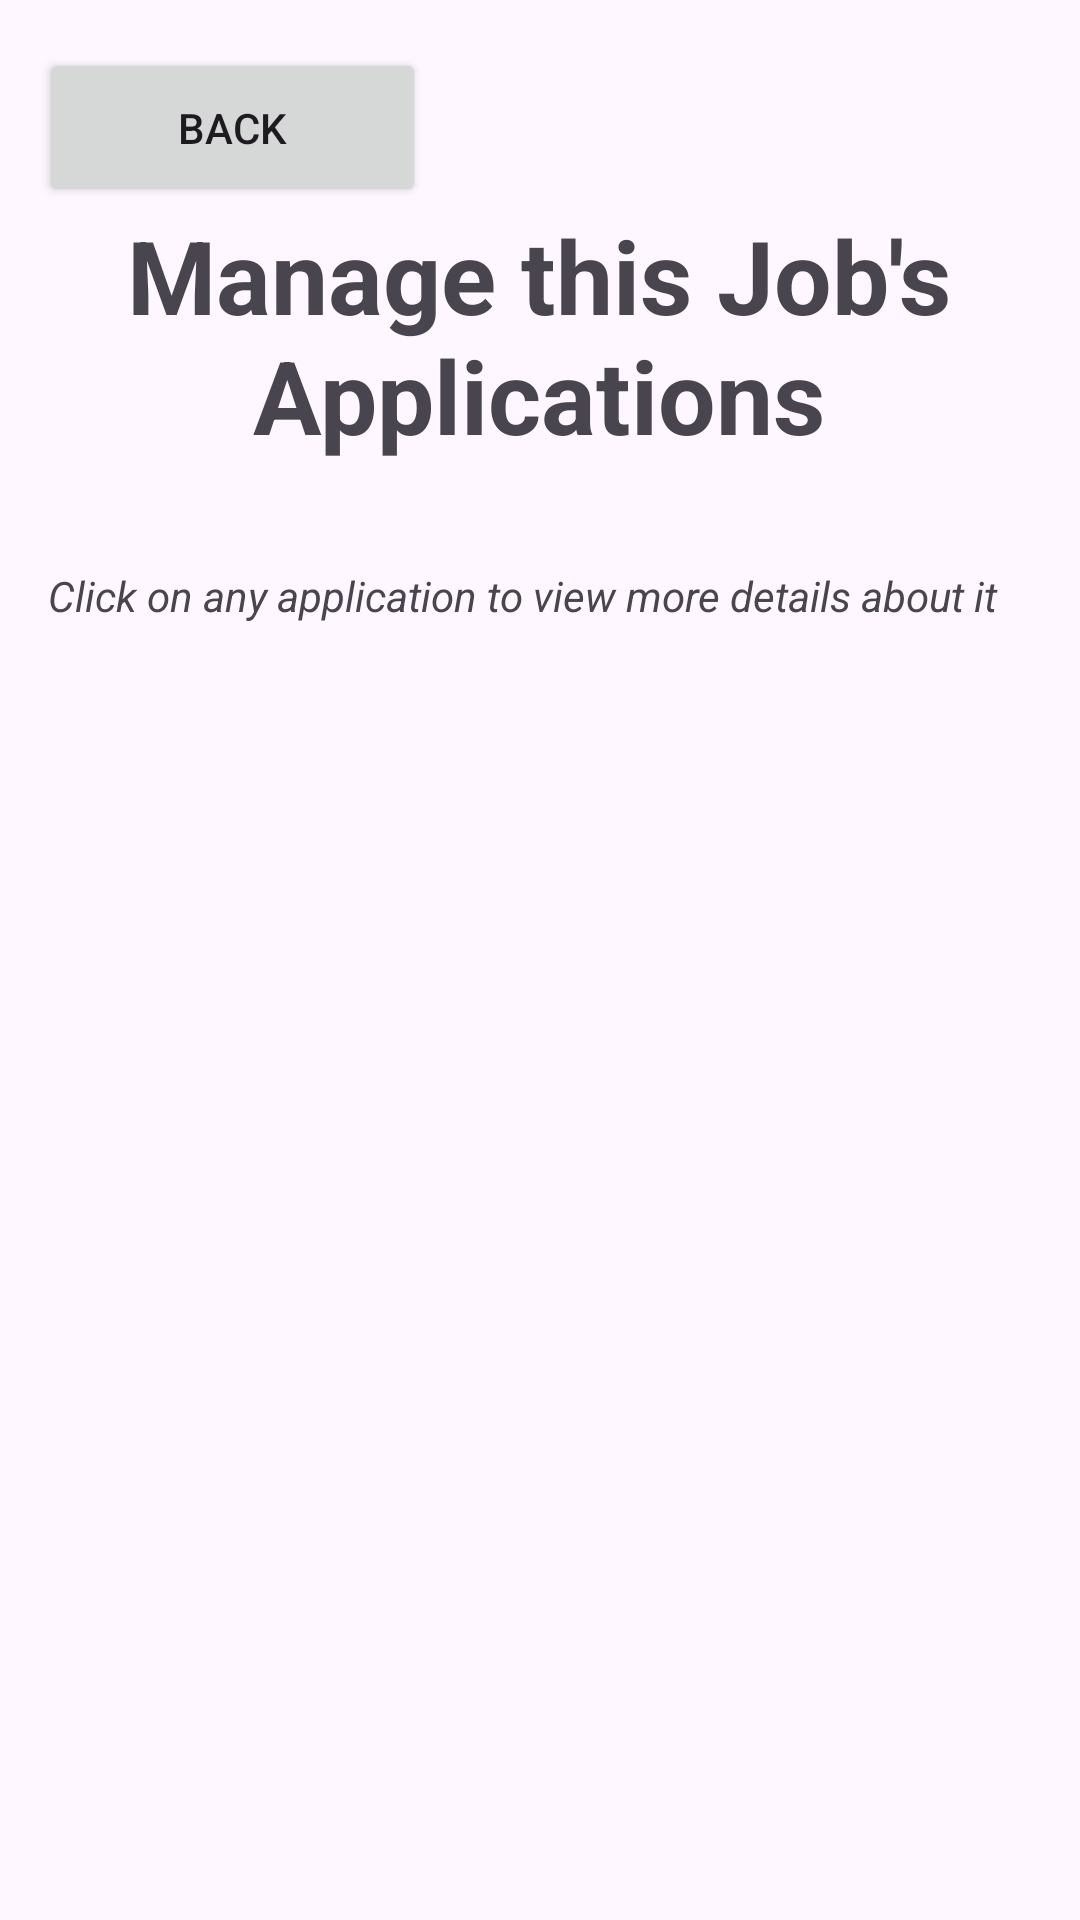

This screen was rendered from an Android layout file. Write that file and the resources it references.
<!-- AndroidManifest.xml: application theme Theme.NetworkMeUp -->
<!-- res/layout/activity_show_job_applications.xml -->
<?xml version="1.0" encoding="utf-8"?>
<androidx.constraintlayout.widget.ConstraintLayout xmlns:android="http://schemas.android.com/apk/res/android"
    xmlns:app="http://schemas.android.com/apk/res-auto"
    xmlns:tools="http://schemas.android.com/tools"
    android:layout_width="match_parent"
    android:layout_height="match_parent"
    tools:context=".view.UpdateJobApplications.ShowJobApplications.ShowJobApplicationsActivity">

    <Button
        android:id="@+id/backbuttonShowJobApplications"
        android:layout_width="129dp"
        android:layout_height="53dp"
        android:layout_marginTop="16dp"
        android:text="BACK"
        app:icon="@android:drawable/ic_menu_revert"
        app:layout_constraintBottom_toTopOf="@+id/textView36"
        app:layout_constraintEnd_toEndOf="parent"
        app:layout_constraintHorizontal_bias="0.056"
        app:layout_constraintStart_toStartOf="parent"
        app:layout_constraintTop_toTopOf="parent" />

    <TextView
        android:id="@+id/textView65"
        android:layout_width="292dp"
        android:layout_height="88dp"
        android:text="Manage this Job's Applications"
        android:textAlignment="center"
        android:textSize="34sp"
        android:textStyle="bold"
        app:layout_constraintEnd_toEndOf="parent"
        app:layout_constraintHorizontal_bias="0.495"
        app:layout_constraintStart_toStartOf="parent"
        app:layout_constraintTop_toBottomOf="@+id/backbuttonShowJobApplications" />

    <androidx.recyclerview.widget.RecyclerView
        android:id="@+id/recyclerViewShowJobApplications"
        android:layout_width="368dp"
        android:layout_height="486dp"
        android:layout_marginTop="16dp"
        app:layout_constraintEnd_toEndOf="parent"
        app:layout_constraintHorizontal_bias="0.0"
        app:layout_constraintStart_toStartOf="@+id/textView67"
        app:layout_constraintTop_toBottomOf="@+id/textView67" />

    <TextView
        android:id="@+id/textView67"
        android:layout_width="wrap_content"
        android:layout_height="23dp"
        android:layout_marginStart="16dp"
        android:layout_marginTop="32dp"
        android:text="Click on any application to view more details about it"
        android:textStyle="italic"
        app:layout_constraintStart_toStartOf="parent"
        app:layout_constraintTop_toBottomOf="@+id/textView65" />
</androidx.constraintlayout.widget.ConstraintLayout>
<!-- resources referenced by this layout -->
<resources>
  <style name="Theme.NetworkMeUp" parent="Base.Theme.NetworkMeUp" />
  <style name="Base.Theme.NetworkMeUp" parent="Theme.Material3.DayNight.NoActionBar">
          
          
      </style>
</resources>
